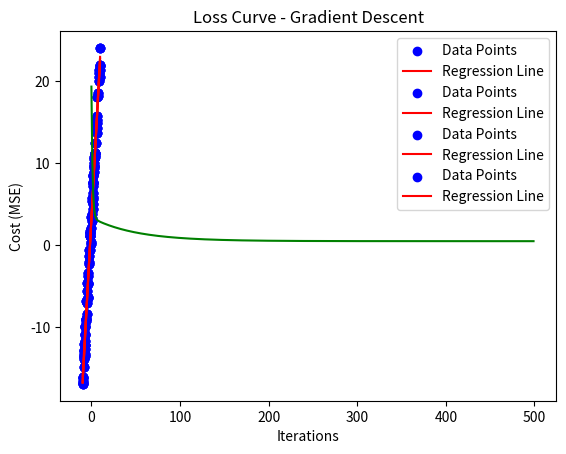

Write the Python code that produced this figure.
import numpy as np
import random
from matplotlib import pyplot as plt

# -------- Simple Trick --------
def simple_trick(x, y, weight, bias, eta1, eta2):
    y_predicted = weight * x + bias
    
    if y > y_predicted:
        if x > 0:
            weight += eta1
            bias += eta2
        else:
            weight -= eta1
            bias += eta2
    else:
        if x > 0:
            weight -= eta1
            bias -= eta2
        else:
            weight += eta1
            bias -= eta2
    return weight, bias

# -------- Square Trick --------
def square_trick(x, y, weight, bias, eta1, eta2):
    y_predicted = weight * x + bias
    weight += eta1 * x * (y - y_predicted)
    bias += eta2 * (y - y_predicted)
    return weight, bias

# -------- Absolute Trick --------
def absolute_trick(x, y, weight, bias, eta1, eta2):
    y_predicted = weight * x + bias
    if y > y_predicted:
        weight += eta1 * x
        bias += eta2
    else:
        weight -= eta1 * x
        bias -= eta2
    return weight, bias

# -------- Gradient Descent Trick with Loss Tracking --------
def gradient_descent(x, y, weight, bias, eta, num_iterations):
    m = len(x)
    losses = []

    for _ in range(num_iterations):
        y_predicted = weight * x + bias
        error = y_predicted - y

        dw = (1/m) * np.dot(error, x)
        db = (1/m) * np.sum(error)

        weight -= eta * dw
        bias -= eta * db

        cost = (1/(2*m)) * np.sum(error ** 2)
        losses.append(cost)

    return weight, bias, losses

# -------- Plotting Function --------
def plot_data(x, y, weight, bias, trick_type):
    plt.scatter(x, y, color='blue', label='Data Points')
    x_line = np.linspace(min(x), max(x), 100)
    y_line = weight * x_line + bias
    plt.plot(x_line, y_line, color='red', label='Regression Line')
    plt.xlabel('X-axis')
    plt.ylabel('Y-axis')
    plt.title(f'Data Points and Regression Line {trick_type} trick')
    plt.legend()
    plt.show()

# -------- Main Function (updated) --------
def main(trick_type, num_iterations, eta1, eta2=None):
    np.random.seed(0)

    x = np.random.uniform(-10, 10, 100)
    y = 2 * x + 3 + np.random.normal(0, 1, 100)  

    weight = random.uniform(-1, 1)
    bias = random.uniform(-1, 1)

    if trick_type == 'gd':
        weight, bias, losses = gradient_descent(x, y, weight, bias, eta1, num_iterations)
        plot_data(x, y, weight, bias, trick_type)

        # Plot loss curve
        plt.plot(range(num_iterations), losses, color='green')
        plt.xlabel('Iterations')
        plt.ylabel('Cost (MSE)')
        plt.title('Loss Curve - Gradient Descent')
        plt.show()
    else:
        for _ in range(num_iterations):
            for xi, yi in zip(x, y):
                if trick_type == 'simple':
                    weight, bias = simple_trick(xi, yi, weight, bias, eta1, eta2)
                elif trick_type == 'square':
                    weight, bias = square_trick(xi, yi, weight, bias, eta1, eta2)
                elif trick_type == 'absolute':
                    weight, bias = absolute_trick(xi, yi, weight, bias, eta1, eta2)

        plot_data(x, y, weight, bias, trick_type)

if __name__ == "__main__":
    main(trick_type='simple', num_iterations=100, eta1=0.005, eta2=0.005)
    main(trick_type='square', num_iterations=100, eta1=0.005, eta2=0.005)
    main(trick_type='absolute', num_iterations=100, eta1=0.005, eta2=0.005)
    main(trick_type='gd', num_iterations=500, eta1=0.01)  
